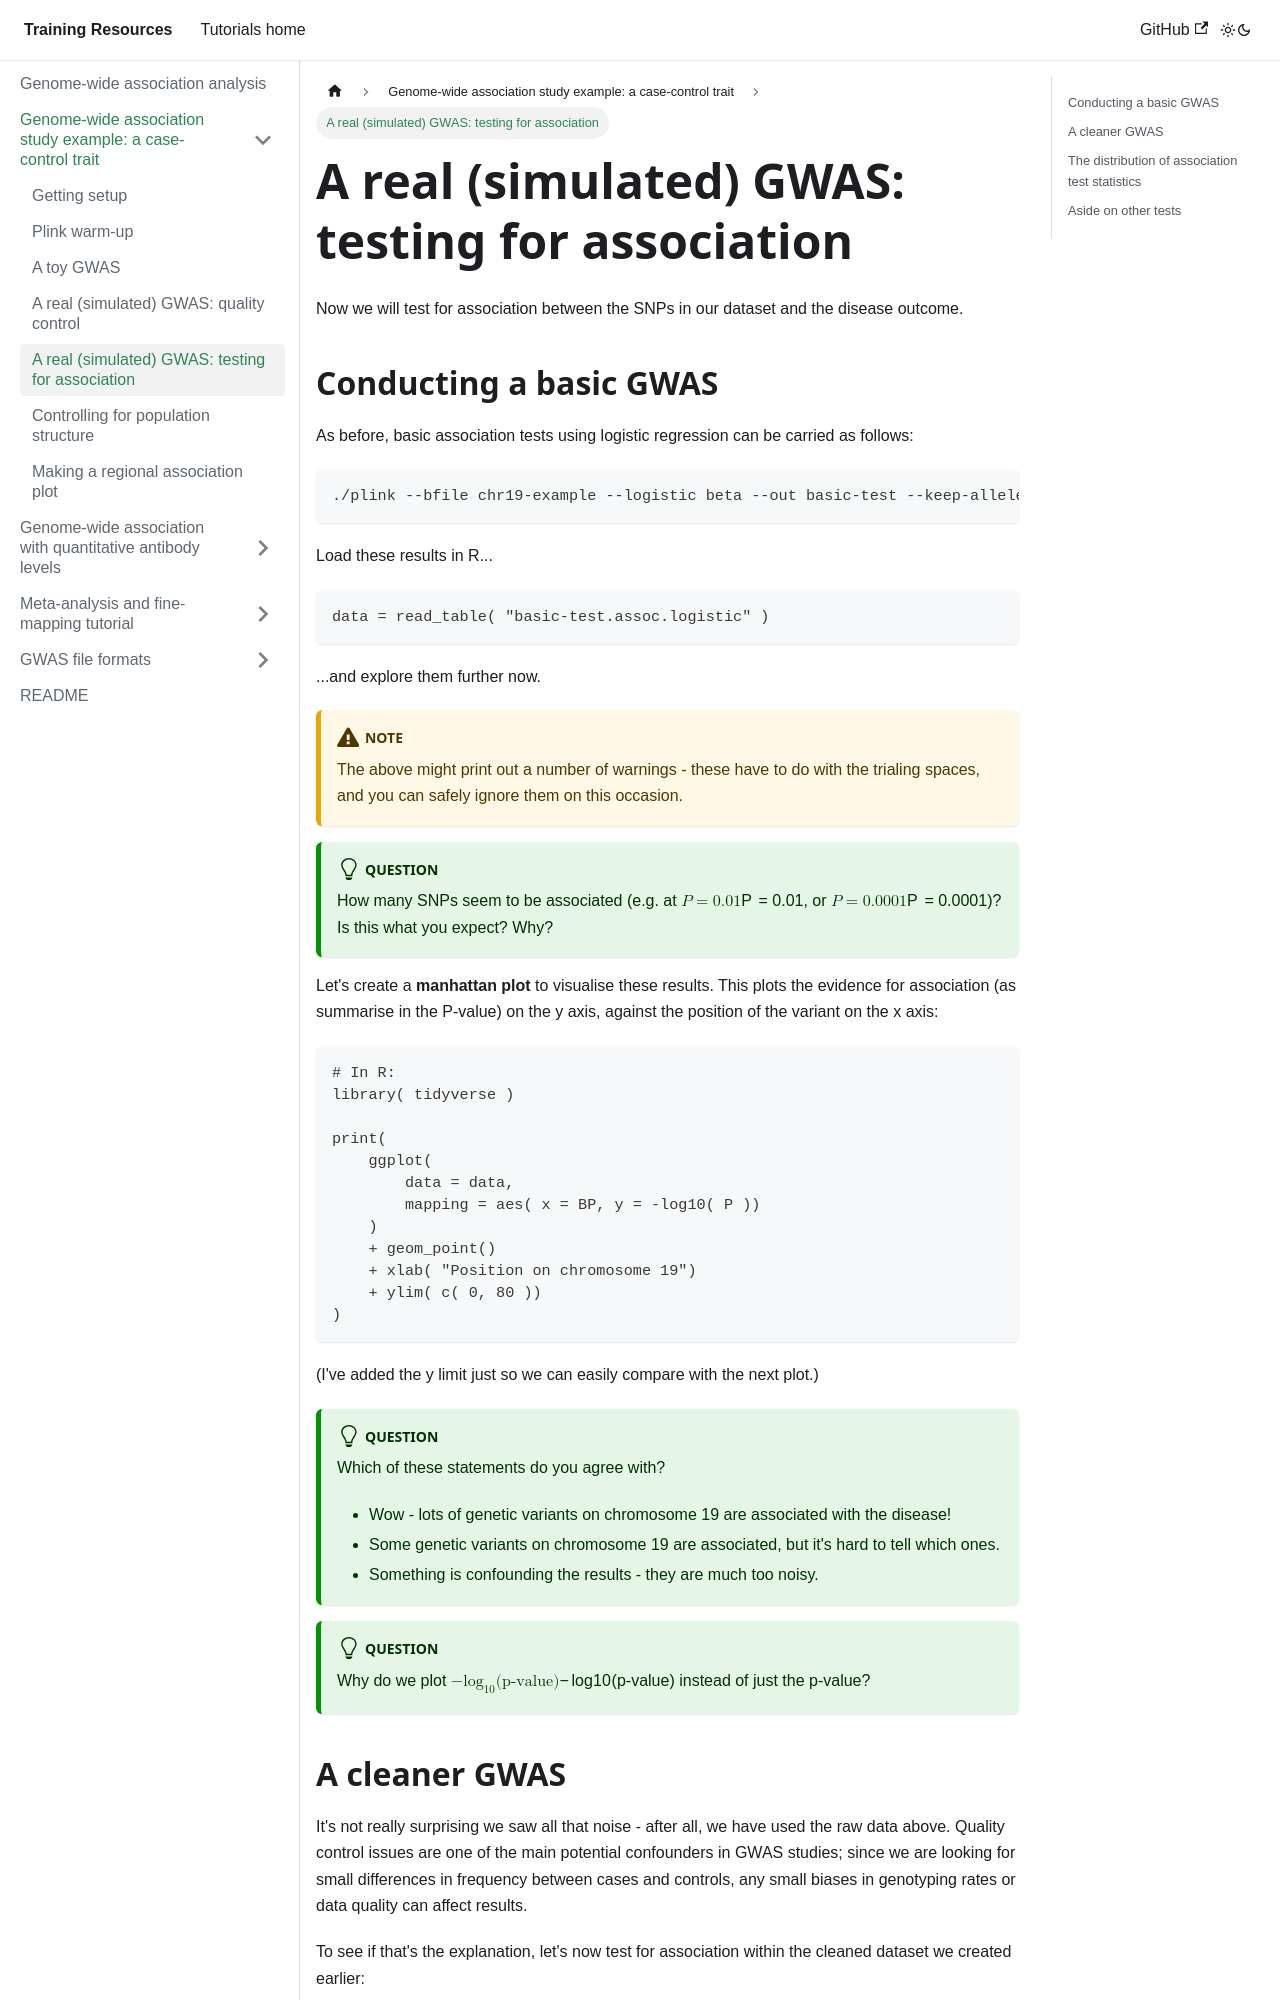

repository: chg-training/chg-training-resources · page: genome_wide_association_studies/genome_wide_association_analysis/gwas_association/index.html · generator: docusaurus

---
sidebar_position: 3
---

# A real (simulated) GWAS: testing for association

Now we will test for association between the SNPs in our dataset and the disease outcome.

## Conducting a basic GWAS

As before, basic association tests using logistic regression can be carried as follows:

```sh
./plink --bfile chr19-example --logistic beta --out basic-test --keep-allele-order
```

Load these results in R...
```
data = read_table( "basic-test.assoc.logistic" )
```
...and explore them further now.

:::caution Note

The above might print out a number of warnings - these have to do with the trialing spaces, and you can safely ignore
them on this occasion.

:::

:::tip Question

How many SNPs seem to be associated (e.g. at $P=0.01$, or $P=0.0001$)? Is this what you expect? Why?

:::

Let's create a **manhattan plot** to visualise these results. This plots the evidence for association (as summarise in
the P-value) on the y axis, against the position of the variant on the x axis:

```R
# In R:
library( tidyverse )

print(
    ggplot(
        data = data,
        mapping = aes( x = BP, y = -log10( P ))
    )
    + geom_point()
    + xlab( "Position on chromosome 19")
    + ylim( c( 0, 80 ))
)
```

(I've added the y limit just so we can easily compare with the next plot.)

:::tip Question

Which of these statements do you agree with?

* Wow - lots of genetic variants on chromosome 19 are associated with the disease!
* Some genetic variants on chromosome 19 are associated, but it's hard to tell which ones.
* Something is confounding the results - they are much too noisy.
:::

:::tip Question

Why do we plot $-\log_{10}(\text{p-value})$ instead of just the p-value?

:::
